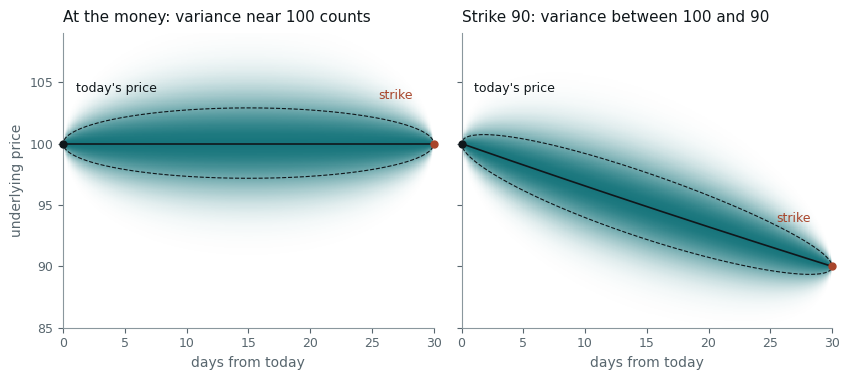

The matplotlib source for this figure: (Note: this script raises an exception after producing the figure.)
# Where an option's implied variance "looks": the dollar-gamma weights.
#
# The hedged-P&L identity makes implied variance a weighted average of the
# variance priced in along the paths, with weight proportional to the option's
# dollar gamma at each (time, price) times the probability of being there. With
# Black–Scholes dynamics the product is exactly a Brownian bridge: a lens of
# probability that starts at today's price and ends at the strike on expiry.
#
#   Left  — the weight map for a 30-day at-the-money option (strike 100).
#   Right — the same for a 90-strike option: the lens tilts from spot to strike,
#           so the variance that matters is variance between 100 and 90.
#
# Each time slice is normalised to its own maximum so the shape is visible;
# the script also checks numerically that the product of density and dollar
# gamma equals the bridge density, and that the total weight per unit time is
# constant across the option's life.
#
# Run standalone:  uv run --no-project --with matplotlib,numpy python <path>

import math
import os

os.environ.setdefault("SOURCE_DATE_EPOCH", "1735689600")

import matplotlib

matplotlib.use("Agg")
matplotlib.rcParams["svg.fonttype"] = "path"
matplotlib.rcParams["svg.hashsalt"] = "iv_bridge"
matplotlib.rcParams["font.family"] = ["Helvetica", "Arial", "DejaVu Sans"]

from pathlib import Path

import matplotlib.pyplot as plt
import numpy as np
from matplotlib.colors import LinearSegmentedColormap

INK = "#10171B"
MUTED = "#58666E"
TEAL = "#0B6E75"
RUST = "#A8452B"
GREY = "#8A979D"

S0, VOL, DAYS = 100.0, 0.20, 30
T = DAYS / 365


def npdf(x: np.ndarray) -> np.ndarray:
    return np.exp(-0.5 * x**2) / math.sqrt(2 * math.pi)


def weights(strike: float, t: np.ndarray, x: np.ndarray) -> np.ndarray:
    """Density of log-price at (t, x) times the dollar gamma of the strike there."""
    tt, xx = np.meshgrid(t, x, indexing="ij")
    mean = math.log(S0) - 0.5 * VOL**2 * tt
    density = npdf((xx - mean) / (VOL * np.sqrt(tt))) / (VOL * np.sqrt(tt))
    tau = T - tt
    d2 = (xx - math.log(strike) - 0.5 * VOL**2 * tau) / (VOL * np.sqrt(tau))
    dollar_gamma = strike * npdf(d2) / (VOL * np.sqrt(tau))
    return density * dollar_gamma


def bridge(strike: float, t: np.ndarray, x: np.ndarray) -> np.ndarray:
    tt, xx = np.meshgrid(t, x, indexing="ij")
    mean = math.log(S0) + (math.log(strike) - math.log(S0)) * tt / T
    sd = VOL * np.sqrt(tt * (T - tt) / T)
    return npdf((xx - mean) / sd) / sd


def style(ax) -> None:
    ax.tick_params(labelsize=9, colors=MUTED)
    for side in ("top", "right"):
        ax.spines[side].set_visible(False)
    for side in ("left", "bottom"):
        ax.spines[side].set_color(GREY)


def main() -> None:
    cmap = LinearSegmentedColormap.from_list("teal_alpha", [(0.043, 0.431, 0.459, 0.0), (0.043, 0.431, 0.459, 0.95)])
    t = np.linspace(T / 400, T * (1 - 1 / 400), 300)
    x = np.linspace(math.log(80.0), math.log(115.0), 400)
    days = t * 365

    fig, axes = plt.subplots(1, 2, figsize=(8.6, 3.9), sharey=True)
    for ax, strike, title in (
        (axes[0], 100.0, "At the money: variance near 100 counts"),
        (axes[1], 90.0, "Strike 90: variance between 100 and 90"),
    ):
        w = weights(strike, t, x)
        b = bridge(strike, t, x)
        per_time = np.trapezoid(w, x, axis=1)
        norm = w / w.max(axis=1, keepdims=True)
        ax.pcolormesh(days, np.exp(x), norm.T, cmap=cmap, shading="auto", rasterized=True)
        line = np.exp(math.log(S0) + (math.log(strike) - math.log(S0)) * t / T)
        sd = VOL * np.sqrt(t * (T - t) / T)
        ax.plot(days, line, color=INK, lw=1.2)
        ax.plot(days, line * np.exp(sd), color=INK, lw=0.8, ls="--")
        ax.plot(days, line * np.exp(-sd), color=INK, lw=0.8, ls="--")
        ax.plot([0], [S0], "o", color=INK, ms=5, clip_on=False, zorder=5)
        ax.plot([DAYS], [strike], "o", color=RUST, ms=5, clip_on=False, zorder=5)
        ax.annotate("today's price", xy=(0, S0), xytext=(1.0, S0 + 4.2), fontsize=9, color=INK)
        ax.annotate("strike", xy=(DAYS, strike), xytext=(DAYS - 4.5, strike + 3.6), fontsize=9, color=RUST)
        ax.set_xlim(0, DAYS)
        ax.set_ylim(85, 109)
        ax.set_xlabel("days from today", fontsize=10, color=MUTED)
        ax.set_title(title, fontsize=11, color=INK, loc="left", pad=8)
        style(ax)

        bn = b / b.max(axis=1, keepdims=True)
        print(
            f"strike {strike}: max |weight/max - bridge/max| = {np.abs(norm - bn).max():.2e}; "
            f"weight per unit time min {per_time.min():.6f} max {per_time.max():.6f}"
        )
        # Share of total weight falling in each third of the option's life.
        thirds = [
            np.trapezoid(per_time[(t >= a) & (t < c)], t[(t >= a) & (t < c)])
            for a, c in ((0, T / 3), (T / 3, 2 * T / 3), (2 * T / 3, T))
        ]
        print(f"  weight by thirds of life: {[round(float(v / sum(thirds)), 3) for v in thirds]}")
        mid = int(np.argmin(np.abs(t - T / 2)))
        print(
            f"  at day 15 the one-sd band of the weights is {line[mid] * math.exp(-sd[mid]):.2f} to {line[mid] * math.exp(sd[mid]):.2f}"
        )

    axes[0].set_ylabel("underlying price", fontsize=10, color=MUTED)
    fig.tight_layout()
    out = Path(__file__).with_suffix("")
    for ext in ("pdf", "svg"):
        fig.savefig(f"{out}.{ext}", transparent=True, bbox_inches="tight", dpi=200)


main()
